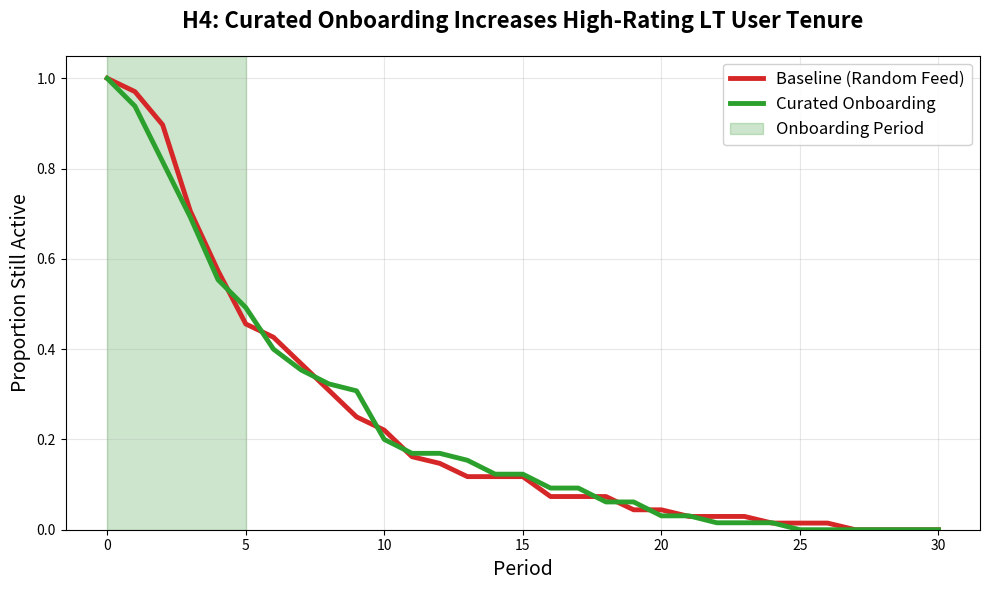

Python code for this plot:
import numpy as np
import pandas as pd
import matplotlib.pyplot as plt

np.random.seed(42)

# ============================================================================
# PARAMETERS
# ============================================================================

K = 30
beta_0 = 0.01
beta_1 = 0.02

def beta(r):
    return beta_0 + beta_1 * r

theta_L_minus = 0.90
theta_L_plus = 1.10
theta_S_minus = 0.60
theta_S_plus = 1.40

p_bar_L = 0.02
p_bar_S = 0.01

T = 50
N_users = 1000

# Onboarding parameters
T_onboard = 5  # Number of onboarding periods
rho_boost = 0.3  # Boost LT share by this much during onboarding

# ============================================================================
# CORE FUNCTIONS
# ============================================================================

def initialize_market(rho_m, N=N_users):
    goals = np.random.choice(['LT', 'Casual'], size=N, p=[rho_m, 1-rho_m])
    ratings = np.random.normal(0.611, 0.126, N)
    ratings = np.clip(ratings, 0.3, 0.9)
    
    for i in range(N):
        if goals[i] == 'LT':
            ratings[i] += np.random.normal(0.02, 0.01)
    ratings = np.clip(ratings, 0.3, 0.9)
    
    # Track when users entered market (for onboarding)
    market = pd.DataFrame({
        'user_id': range(N),
        'goal': goals,
        'rating': ratings,
        'active': True,
        'exit_time': np.nan,
        'exit_type': None,
        'entry_time': 0,  # All enter at t=0 for simplicity
        'is_high_rating_LT': False
    })
    
    # Flag high-rating LT users (top 25% of LT users)
    LT_users = market[market['goal'] == 'LT']
    if len(LT_users) > 0:
        high_rating_threshold = LT_users['rating'].quantile(0.75)
        market.loc[(market['goal'] == 'LT') & (market['rating'] >= high_rating_threshold), 
                   'is_high_rating_LT'] = True
    
    return market

def calculate_acceptable_mass(user_rating, user_goal, market_df, curated=False, user_is_high_LT=False):
    """
    Calculate acceptable partner mass
    
    If curated=True and user is high-rating LT, boost the apparent LT share
    """
    active = market_df[market_df['active'] == True].copy()
    
    if len(active) == 0:
        return 0.0
    
    if user_goal == 'LT':
        rating_min = theta_L_minus * user_rating
        rating_max = theta_L_plus * user_rating
        
        acceptable = active[
            (active['goal'] == 'LT') & 
            (active['rating'] >= rating_min) & 
            (active['rating'] <= rating_max)
        ]
        
        # CURATED ONBOARDING: Boost apparent LT share for high-rating LT users
        if curated and user_is_high_LT:
            # Show them a feed with artificially higher LT concentration
            base_mass = len(acceptable) / len(active)
            # Boost by showing them more LT profiles
            boosted_mass = min(base_mass * (1 + rho_boost), 1.0)
            return boosted_mass
        
    else:  # Casual
        rating_min = theta_S_minus * user_rating
        rating_max = theta_S_plus * user_rating
        
        acceptable = active[
            (active['rating'] >= rating_min) & 
            (active['rating'] <= rating_max)
        ]
    
    return len(acceptable) / len(active)

def calculate_match_probability(user_row, market_df, curated=False):
    """Calculate match probability, potentially with curated feed"""
    A = calculate_acceptable_mass(
        user_row['rating'], 
        user_row['goal'], 
        market_df,
        curated=curated,
        user_is_high_LT=user_row['is_high_rating_LT']
    )
    p = K * beta(user_row['rating']) * A
    return min(p, 1.0)

# ============================================================================
# SIMULATION
# ============================================================================

def simulate_market_with_onboarding(rho_m, curated_onboarding=False, T=50, N=1000):
    """
    Simulate market with optional curated onboarding
    
    If curated_onboarding=True, high-rating LT users get boosted feed for first T_onboard periods
    """
    market = initialize_market(rho_m=rho_m, N=N)
    
    history = {
        'period': [],
        'n_high_LT_active': [],
        'n_high_LT_exits_match': [],
        'n_high_LT_exits_frustration': [],
    }
    
    for t in range(T):
        active_mask = market['active'] == True
        n_active = active_mask.sum()
        
        if n_active == 0:
            break
        
        # Track high-rating LT users
        high_LT_active = market[active_mask & market['is_high_rating_LT']]
        history['period'].append(t)
        history['n_high_LT_active'].append(len(high_LT_active))
        
        exits_match_high_LT = 0
        exits_frust_high_LT = 0
        
        for idx in market[active_mask].index:
            user = market.loc[idx]
            
            # Determine if this user gets curated feed
            in_onboarding = (t - user['entry_time']) < T_onboard
            gets_curated = curated_onboarding and in_onboarding and user['is_high_rating_LT']
            
            # Calculate match probability
            p_match = calculate_match_probability(user, market, curated=gets_curated)
            
            # Check frustration threshold
            threshold = p_bar_L if user['goal'] == 'LT' else p_bar_S
            
            if p_match < threshold:
                # Frustration exit
                market.loc[idx, 'active'] = False
                market.loc[idx, 'exit_time'] = t
                market.loc[idx, 'exit_type'] = 'frustration'
                
                if user['is_high_rating_LT']:
                    exits_frust_high_LT += 1
                
            else:
                # Attempt to match
                if np.random.random() < p_match:
                    market.loc[idx, 'active'] = False
                    market.loc[idx, 'exit_time'] = t
                    market.loc[idx, 'exit_type'] = 'match'
                    
                    if user['is_high_rating_LT']:
                        exits_match_high_LT += 1
        
        history['n_high_LT_exits_match'].append(exits_match_high_LT)
        history['n_high_LT_exits_frustration'].append(exits_frust_high_LT)
    
    return market, history

# ============================================================================
# RUN SIMULATIONS FOR H4
# ============================================================================

print("Running simulations for H4 (Onboarding Design)...")
print(f"Onboarding period: {T_onboard} periods")
print(f"LT share boost for high-rating LT users: +{rho_boost*100:.0f}%\n")

np.random.seed(42)

print("  - Baseline (random feed)...")
market_baseline, hist_baseline = simulate_market_with_onboarding(
    rho_m=0.25, curated_onboarding=False, T=50, N=1000
)

print("  - Curated onboarding...")
market_curated, hist_curated = simulate_market_with_onboarding(
    rho_m=0.25, curated_onboarding=True, T=50, N=1000
)

print("✓ Simulations complete\n")

# Summary stats for high-rating LT users
high_LT_baseline = market_baseline[market_baseline['is_high_rating_LT']]
high_LT_curated = market_curated[market_curated['is_high_rating_LT']]

print("High-rating LT users (Baseline):")
print(f"  Total: {len(high_LT_baseline)}")
print(f"  Match exits: {(high_LT_baseline['exit_type'] == 'match').sum()}")
print(f"  Frustration exits: {(high_LT_baseline['exit_type'] == 'frustration').sum()}")
if (high_LT_baseline['exit_type'].notna()).sum() > 0:
    print(f"  Mean exit time: {high_LT_baseline['exit_time'].mean():.2f}")

print("\nHigh-rating LT users (Curated onboarding):")
print(f"  Total: {len(high_LT_curated)}")
print(f"  Match exits: {(high_LT_curated['exit_type'] == 'match').sum()}")
print(f"  Frustration exits: {(high_LT_curated['exit_type'] == 'frustration').sum()}")
if (high_LT_curated['exit_type'].notna()).sum() > 0:
    print(f"  Mean exit time: {high_LT_curated['exit_time'].mean():.2f}")

# ============================================================================
# FIGURE: Survival Curves for High-Rating LT Users
# ============================================================================

fig, ax = plt.subplots(1, 1, figsize=(10, 6))

# Baseline survival
exit_times_base = high_LT_baseline['exit_time'].dropna().values
if len(exit_times_base) > 0:
    max_period = int(max(exit_times_base.max(), 30))
    periods = np.arange(0, max_period + 1)
    survival_base = [np.mean(exit_times_base >= t) for t in periods]
    ax.plot(periods, survival_base, label='Baseline (Random Feed)', 
           color='#d62728', linewidth=3.5, linestyle='-')

# Curated survival
exit_times_cur = high_LT_curated['exit_time'].dropna().values
if len(exit_times_cur) > 0:
    max_period = int(max(exit_times_cur.max(), 30))
    periods = np.arange(0, max_period + 1)
    survival_cur = [np.mean(exit_times_cur >= t) for t in periods]
    ax.plot(periods, survival_cur, label='Curated Onboarding', 
           color='#2ca02c', linewidth=3.5, linestyle='-')

# Mark onboarding period
ax.axvspan(0, T_onboard, alpha=0.2, color='green', label='Onboarding Period')

ax.set_xlabel('Period', fontsize=14)
ax.set_ylabel('Proportion Still Active', fontsize=14)
ax.set_title('H4: Curated Onboarding Increases High-Rating LT User Tenure', 
            fontsize=16, fontweight='bold', pad=20)
ax.legend(loc='best', fontsize=12, framealpha=0.9)
ax.grid(True, alpha=0.3)
ax.set_ylim([0, 1.05])

plt.tight_layout()
plt.savefig('H4_onboarding_design.png', dpi=300, bbox_inches='tight')
print("\n✓ Figure saved: 'H4_onboarding_design.png'")
plt.show()